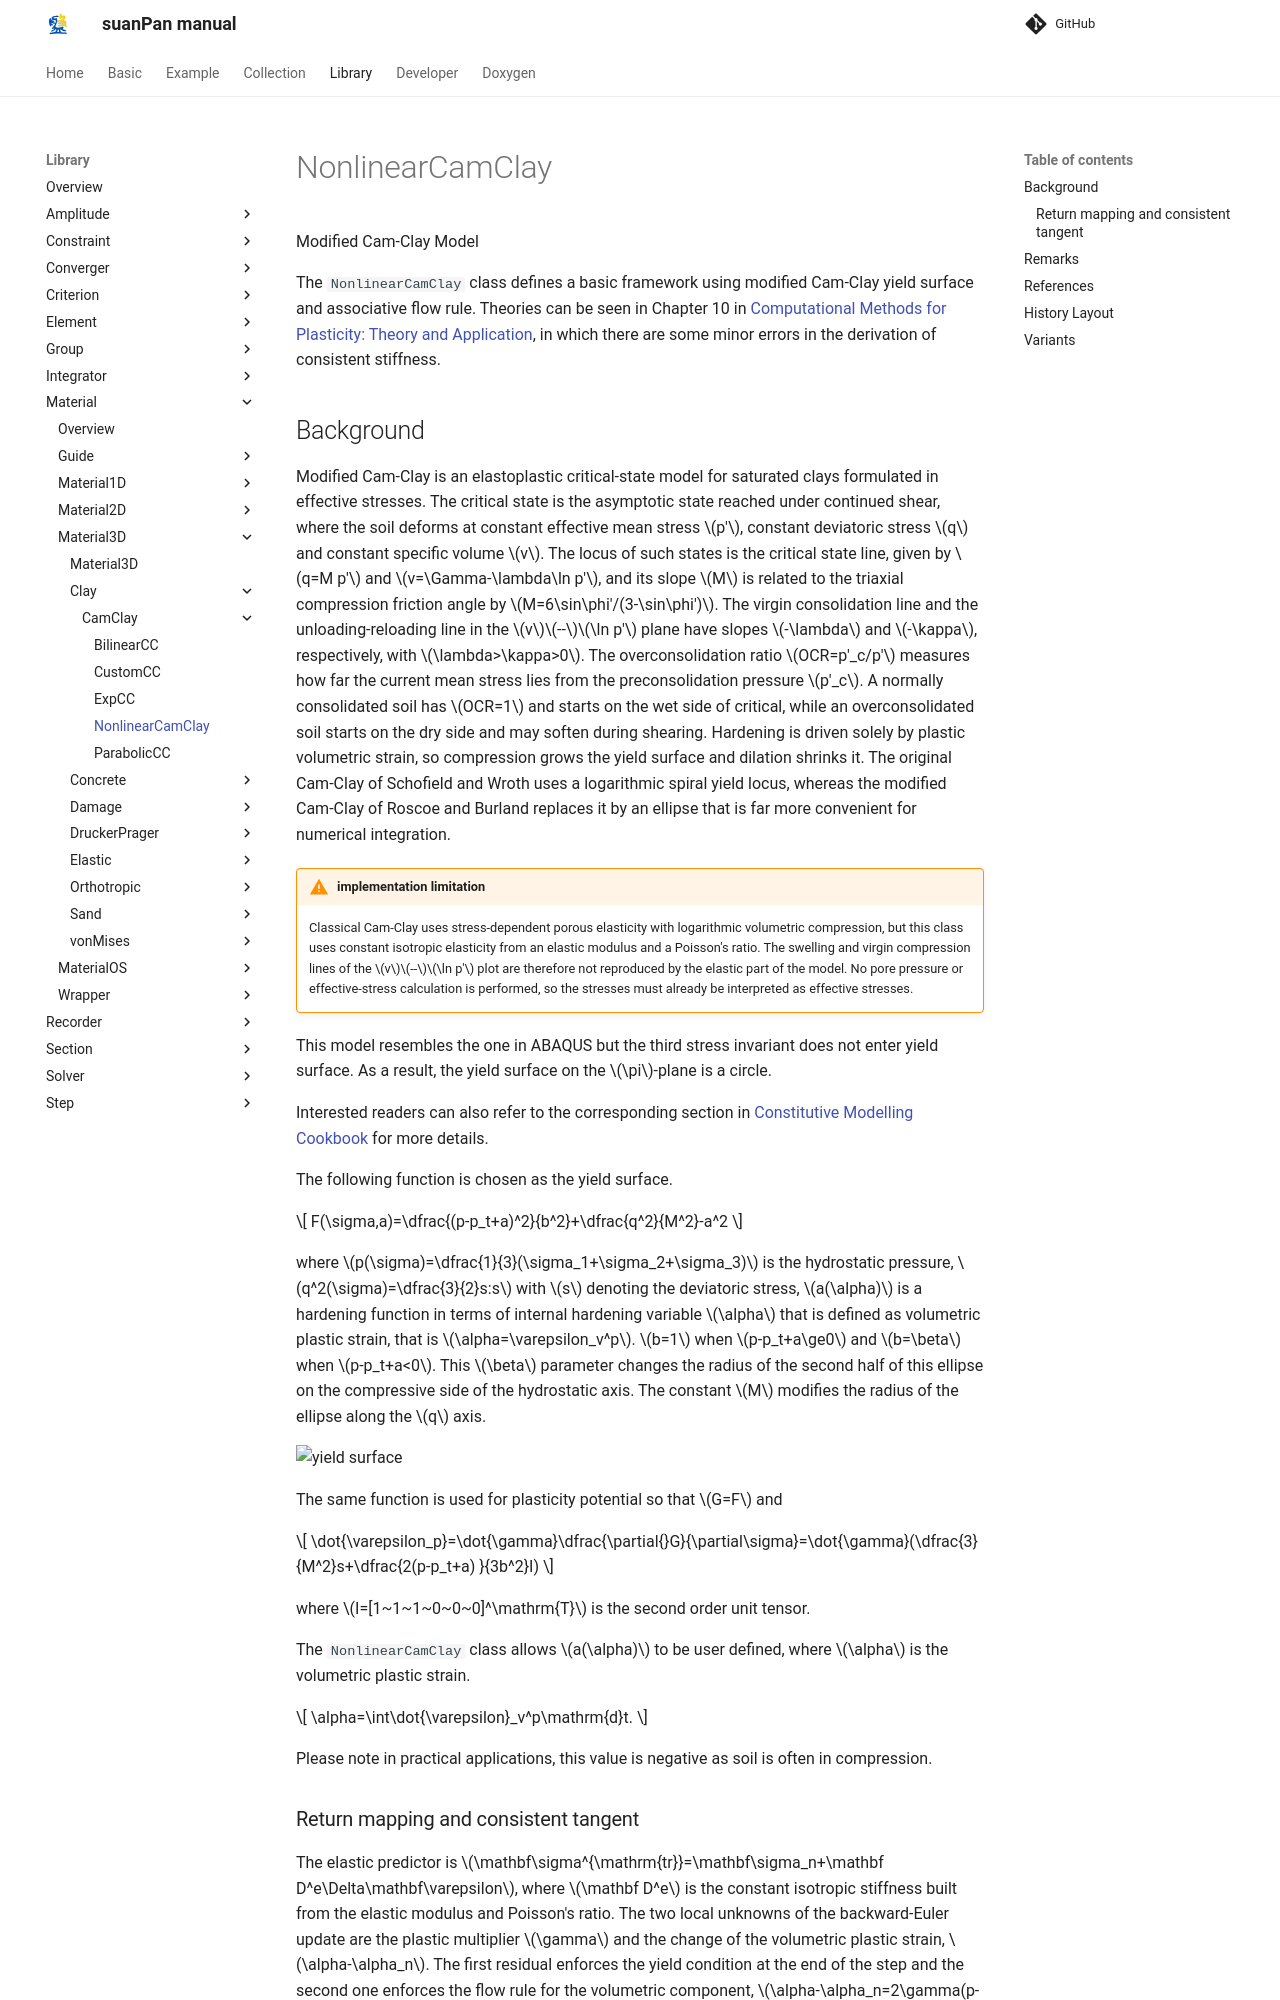

repository: TLCFEM/suanPan-manual · page: 4.4/Library/Material/Material3D/Clay/CamClay/NonlinearCamClay/index.html · generator: mkdocs

# NonlinearCamClay

Modified Cam-Clay Model

The `NonlinearCamClay` class defines a basic framework using modified Cam-Clay yield surface and associative flow rule.
Theories can be seen in Chapter 10 in [Computational Methods for Plasticity: Theory and Application](https://doi.org/10.1002/9780470694626), in which there are some minor errors in the derivation of consistent stiffness.

## Background

Modified Cam-Clay is an elastoplastic critical-state model for saturated clays formulated in effective stresses.
The critical state is the asymptotic state reached under continued shear, where the soil deforms at constant effective mean stress $$p'$$, constant deviatoric stress $$q$$ and constant specific volume $$v$$.
The locus of such states is the critical state line, given by $$q=M p'$$ and $$v=\Gamma-\lambda\ln p'$$, and its slope $$M$$ is related to the triaxial compression friction angle by $$M=6\sin\phi'/(3-\sin\phi')$$.
The virgin consolidation line and the unloading-reloading line in the $$v$$--$$\ln p'$$ plane have slopes $$-\lambda$$ and $$-\kappa$$, respectively, with $$\lambda>\kappa>0$$.
The overconsolidation ratio $$OCR=p'_c/p'$$ measures how far the current mean stress lies from the preconsolidation pressure $$p'_c$$.
A normally consolidated soil has $$OCR=1$$ and starts on the wet side of critical, while an overconsolidated soil starts on the dry side and may soften during shearing.
Hardening is driven solely by plastic volumetric strain, so compression grows the yield surface and dilation shrinks it.
The original Cam-Clay of Schofield and Wroth uses a logarithmic spiral yield locus, whereas the modified Cam-Clay of Roscoe and Burland replaces it by an ellipse that is far more convenient for numerical integration.

!!! warning "implementation limitation"
    Classical Cam-Clay uses stress-dependent porous elasticity with logarithmic volumetric compression, but this class uses constant isotropic elasticity from an elastic modulus and a Poisson's ratio.
    The swelling and virgin compression lines of the $$v$$--$$\ln p'$$ plot are therefore not reproduced by the elastic part of the model.
    No pore pressure or effective-stress calculation is performed, so the stresses must already be interpreted as effective stresses.

This model resembles the one in ABAQUS but the third stress invariant does not enter yield surface.
As a result, the yield surface on the $$\pi$$-plane is a circle.

Interested readers can also refer to the corresponding section in [Constitutive Modelling Cookbook](https://github.com/TLCFEM/constitutive-modelling-cookbook/releases/download/latest/COOKBOOK.pdf) for more details.

The following function is chosen as the yield surface.

$$
F(\sigma,a)=\dfrac{(p-p_t+a)^2}{b^2}+\dfrac{q^2}{M^2}-a^2
$$

where $$p(\sigma)=\dfrac{1}{3}(\sigma_1+\sigma_2+\sigma_3)$$ is the hydrostatic pressure, $$q^2(\sigma)=\dfrac{3}{2}s:s$$ with $$s$$ denoting the deviatoric stress, $$a(\alpha)$$ is a hardening function in terms of internal hardening variable $$\alpha$$ that is defined as volumetric plastic strain, that is $$\alpha=\varepsilon_v^p$$.
$$b=1$$ when $$p-p_t+a\ge0$$ and $$b=\beta$$ when $$p-p_t+a<0$$.
This $$\beta$$ parameter changes the radius of the second half of this ellipse on the compressive side of the hydrostatic axis.
The constant $$M$$ modifies the radius of the ellipse along the $$q$$ axis.

![yield surface](MCC.svg)

The same function is used for plasticity potential so that $$G=F$$ and

$$
\dot{\varepsilon_p}=\dot{\gamma}\dfrac{\partial{}G}{\partial\sigma}=\dot{\gamma}(\dfrac{3}{M^2}s+\dfrac{2(p-p_t+a)
}{3b^2}I)
$$

where $$I=[1~1~1~0~0~0]^\mathrm{T}$$ is the second order unit tensor.

The `NonlinearCamClay` class allows $$a(\alpha)$$ to be user defined, where $$\alpha$$ is the volumetric plastic strain.

$$
\alpha=\int\dot{\varepsilon}_v^p\mathrm{d}t.
$$

Please note in practical applications, this value is negative as soil is often in compression.
